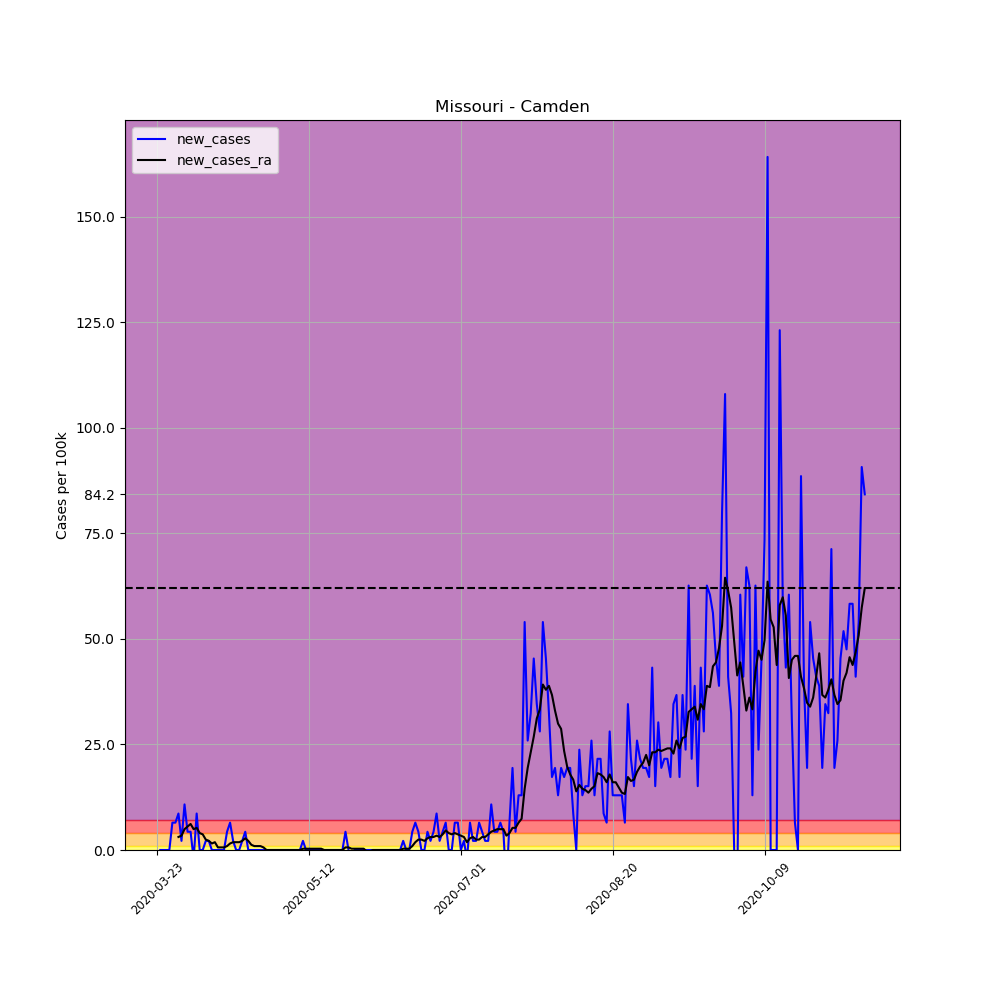

Source data for this figure (header and first rows):
, date, county, state, fips, cases, deaths, COUNTY, STNAME, CTYNAME, POPESTIMATE2019, per_100k, per_100k_ra, new_cases, new_cases_ra
280021, 2020-03-23, Camden, Missouri, 29029, 1, 0, 29, Missouri, Camden, 46305, 2.16, , , 
280022, 2020-03-24, Camden, Missouri, 29029, 1, 0, 29, Missouri, Camden, 46305, 2.16, , 0.0, 
280023, 2020-03-25, Camden, Missouri, 29029, 1, 0, 29, Missouri, Camden, 46305, 2.16, , 0.0, 
280024, 2020-03-26, Camden, Missouri, 29029, 1, 0, 29, Missouri, Camden, 46305, 2.16, , 0.0, 
280025, 2020-03-27, Camden, Missouri, 29029, 1, 0, 29, Missouri, Camden, 46305, 2.16, , 0.0, 
280026, 2020-03-28, Camden, Missouri, 29029, 4, 1, 29, Missouri, Camden, 46305, 8.638, , 6.479, 
280027, 2020-03-29, Camden, Missouri, 29029, 7, 1, 29, Missouri, Camden, 46305, 15.12, 4.936, 6.479, 
280028, 2020-03-30, Camden, Missouri, 29029, 11, 1, 29, Missouri, Camden, 46305, 23.76, 8.021, 8.638, 3.085
280029, 2020-03-31, Camden, Missouri, 29029, 12, 1, 29, Missouri, Camden, 46305, 25.92, 11.41, 2.16, 3.394
280030, 2020-04-01, Camden, Missouri, 29029, 17, 1, 29, Missouri, Camden, 46305, 36.71, 16.35, 10.8, 4.936
280031, 2020-04-02, Camden, Missouri, 29029, 19, 1, 29, Missouri, Camden, 46305, 41.03, 21.9, 4.319, 5.553
280032, 2020-04-03, Camden, Missouri, 29029, 21, 1, 29, Missouri, Camden, 46305, 45.35, 28.07, 4.319, 6.17
280033, 2020-04-04, Camden, Missouri, 29029, 20, 1, 29, Missouri, Camden, 46305, 43.19, 33.01, -2.16, 4.936
280034, 2020-04-05, Camden, Missouri, 29029, 24, 1, 29, Missouri, Camden, 46305, 51.83, 38.26, 8.638, 5.245
280035, 2020-04-06, Camden, Missouri, 29029, 24, 1, 29, Missouri, Camden, 46305, 51.83, 42.27, 0.0, 4.011
280036, 2020-04-07, Camden, Missouri, 29029, 24, 1, 29, Missouri, Camden, 46305, 51.83, 45.97, 0.0, 3.702
280037, 2020-04-08, Camden, Missouri, 29029, 25, 1, 29, Missouri, Camden, 46305, 53.99, 48.44, 2.16, 2.468
280038, 2020-04-09, Camden, Missouri, 29029, 26, 1, 29, Missouri, Camden, 46305, 56.15, 50.6, 2.16, 2.16
280039, 2020-04-10, Camden, Missouri, 29029, 26, 1, 29, Missouri, Camden, 46305, 56.15, 52.14, 0.0, 1.543
280040, 2020-04-11, Camden, Missouri, 29029, 26, 1, 29, Missouri, Camden, 46305, 56.15, 53.99, 0.0, 1.851
280041, 2020-04-12, Camden, Missouri, 29029, 26, 1, 29, Missouri, Camden, 46305, 56.15, 54.61, 0.0, 0.617
280042, 2020-04-13, Camden, Missouri, 29029, 26, 1, 29, Missouri, Camden, 46305, 56.15, 55.22, 0.0, 0.617
280043, 2020-04-14, Camden, Missouri, 29029, 26, 1, 29, Missouri, Camden, 46305, 56.15, 55.84, 0.0, 0.617
280044, 2020-04-15, Camden, Missouri, 29029, 28, 1, 29, Missouri, Camden, 46305, 60.47, 56.77, 4.319, 0.9255
280045, 2020-04-16, Camden, Missouri, 29029, 31, 1, 29, Missouri, Camden, 46305, 66.95, 58.31, 6.479, 1.543
280046, 2020-04-17, Camden, Missouri, 29029, 32, 1, 29, Missouri, Camden, 46305, 69.11, 60.16, 2.16, 1.851
280047, 2020-04-18, Camden, Missouri, 29029, 32, 1, 29, Missouri, Camden, 46305, 69.11, 62.01, 0.0, 1.851
280048, 2020-04-19, Camden, Missouri, 29029, 32, 1, 29, Missouri, Camden, 46305, 69.11, 63.86, 0.0, 1.851
280049, 2020-04-20, Camden, Missouri, 29029, 33, 1, 29, Missouri, Camden, 46305, 71.27, 66.02, 2.16, 2.16
280050, 2020-04-21, Camden, Missouri, 29029, 35, 1, 29, Missouri, Camden, 46305, 75.59, 68.8, 4.319, 2.777
280051, 2020-04-22, Camden, Missouri, 29029, 35, 1, 29, Missouri, Camden, 46305, 75.59, 70.96, 0.0, 2.16
280052, 2020-04-23, Camden, Missouri, 29029, 35, 1, 29, Missouri, Camden, 46305, 75.59, 72.19, 0.0, 1.234
280053, 2020-04-24, Camden, Missouri, 29029, 35, 1, 29, Missouri, Camden, 46305, 75.59, 73.12, 0.0, 0.9255
280054, 2020-04-25, Camden, Missouri, 29029, 35, 1, 29, Missouri, Camden, 46305, 75.59, 74.04, 0.0, 0.9255
280055, 2020-04-26, Camden, Missouri, 29029, 35, 1, 29, Missouri, Camden, 46305, 75.59, 74.97, 0.0, 0.9255
280056, 2020-04-27, Camden, Missouri, 29029, 35, 1, 29, Missouri, Camden, 46305, 75.59, 75.59, 0.0, 0.617
280057, 2020-04-28, Camden, Missouri, 29029, 35, 1, 29, Missouri, Camden, 46305, 75.59, 75.59, 0.0, 0.0
280058, 2020-04-29, Camden, Missouri, 29029, 35, 1, 29, Missouri, Camden, 46305, 75.59, 75.59, 0.0, 0.0
280059, 2020-04-30, Camden, Missouri, 29029, 35, 1, 29, Missouri, Camden, 46305, 75.59, 75.59, 0.0, 0.0
280060, 2020-05-01, Camden, Missouri, 29029, 35, 1, 29, Missouri, Camden, 46305, 75.59, 75.59, 0.0, 0.0
280061, 2020-05-02, Camden, Missouri, 29029, 35, 1, 29, Missouri, Camden, 46305, 75.59, 75.59, 0.0, 0.0
280062, 2020-05-03, Camden, Missouri, 29029, 35, 1, 29, Missouri, Camden, 46305, 75.59, 75.59, 0.0, 0.0
280063, 2020-05-04, Camden, Missouri, 29029, 35, 1, 29, Missouri, Camden, 46305, 75.59, 75.59, 0.0, 0.0
280064, 2020-05-05, Camden, Missouri, 29029, 35, 1, 29, Missouri, Camden, 46305, 75.59, 75.59, 0.0, 0.0
280065, 2020-05-06, Camden, Missouri, 29029, 35, 1, 29, Missouri, Camden, 46305, 75.59, 75.59, 0.0, 0.0
280066, 2020-05-07, Camden, Missouri, 29029, 35, 1, 29, Missouri, Camden, 46305, 75.59, 75.59, 0.0, 0.0
280067, 2020-05-08, Camden, Missouri, 29029, 35, 1, 29, Missouri, Camden, 46305, 75.59, 75.59, 0.0, 0.0
280068, 2020-05-09, Camden, Missouri, 29029, 35, 1, 29, Missouri, Camden, 46305, 75.59, 75.59, 0.0, 0.0
280069, 2020-05-10, Camden, Missouri, 29029, 36, 1, 29, Missouri, Camden, 46305, 77.75, 75.89, 2.16, 0.3085
280070, 2020-05-11, Camden, Missouri, 29029, 36, 1, 29, Missouri, Camden, 46305, 77.75, 76.2, 0.0, 0.3085
280071, 2020-05-12, Camden, Missouri, 29029, 36, 1, 29, Missouri, Camden, 46305, 77.75, 76.51, 0.0, 0.3085
280072, 2020-05-13, Camden, Missouri, 29029, 36, 1, 29, Missouri, Camden, 46305, 77.75, 76.82, 0.0, 0.3085
280073, 2020-05-14, Camden, Missouri, 29029, 36, 1, 29, Missouri, Camden, 46305, 77.75, 77.13, 0.0, 0.3085
280074, 2020-05-15, Camden, Missouri, 29029, 36, 1, 29, Missouri, Camden, 46305, 77.75, 77.44, 0.0, 0.3085
280075, 2020-05-16, Camden, Missouri, 29029, 36, 1, 29, Missouri, Camden, 46305, 77.75, 77.75, 0.0, 0.3085
280076, 2020-05-17, Camden, Missouri, 29029, 36, 1, 29, Missouri, Camden, 46305, 77.75, 77.75, 0.0, 0.0
280077, 2020-05-18, Camden, Missouri, 29029, 36, 1, 29, Missouri, Camden, 46305, 77.75, 77.75, 0.0, 0.0
280078, 2020-05-19, Camden, Missouri, 29029, 36, 1, 29, Missouri, Camden, 46305, 77.75, 77.75, 0.0, 0.0
280079, 2020-05-20, Camden, Missouri, 29029, 36, 1, 29, Missouri, Camden, 46305, 77.75, 77.75, 0.0, 0.0
280080, 2020-05-21, Camden, Missouri, 29029, 36, 1, 29, Missouri, Camden, 46305, 77.75, 77.75, 0.0, 0.0
... 174 more rows
